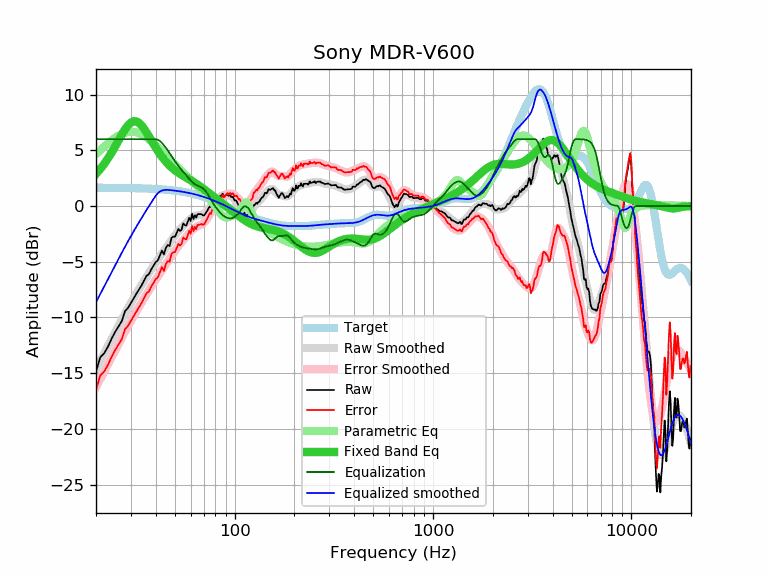

Source data for this figure (header and first rows):
frequency, raw, error, smoothed, error_smoothed, equalization, parametric_eq, equalized_raw, equalized_smoothed, target
20, -14.87, -16.51, -14.63, -16.27, 6.00, 2.89, -8.87, -8.63, 1.64
21, -13.59, -15.23, -13.91, -15.55, 6.00, 3.31, -7.59, -7.91, 1.64
22, -13.21, -14.84, -13.22, -14.86, 6.00, 3.78, -7.21, -7.22, 1.64
23, -12.61, -14.24, -12.56, -14.19, 6.00, 4.28, -6.61, -6.56, 1.63
24, -11.89, -13.52, -11.93, -13.56, 6.00, 4.81, -5.89, -5.93, 1.63
25, -11.29, -12.92, -11.32, -12.94, 6.00, 5.35, -5.29, -5.32, 1.63
26, -10.80, -12.42, -10.74, -12.36, 6.00, 5.90, -4.80, -4.74, 1.62
27, -10.32, -11.94, -10.18, -11.80, 6.00, 6.41, -4.32, -4.18, 1.62
28, -9.44, -11.06, -9.66, -11.28, 6.00, 6.88, -3.44, -3.66, 1.62
29, -9.15, -10.76, -9.16, -10.78, 6.00, 7.25, -3.15, -3.16, 1.61
30, -8.70, -10.31, -8.70, -10.30, 6.00, 7.50, -2.70, -2.70, 1.61
31, -8.27, -9.87, -8.25, -9.86, 6.00, 7.61, -2.27, -2.25, 1.60
32, -7.86, -9.45, -7.84, -9.43, 6.00, 7.59, -1.86, -1.84, 1.60
33, -7.47, -9.06, -7.44, -9.03, 6.00, 7.45, -1.47, -1.44, 1.59
34, -7.10, -8.68, -7.06, -8.64, 6.00, 7.21, -1.10, -1.06, 1.58
35, -6.66, -8.23, -6.69, -8.27, 6.00, 6.92, -0.66, -0.69, 1.58
36, -6.26, -7.83, -6.34, -7.91, 6.00, 6.58, -0.26, -0.34, 1.57
37, -6.11, -7.67, -6.00, -7.56, 6.00, 6.23, -0.11, -0.00, 1.56
38, -5.68, -7.23, -5.68, -7.23, 6.00, 5.89, 0.32, 0.32, 1.55
39, -5.36, -6.90, -5.37, -6.91, 6.00, 5.55, 0.64, 0.63, 1.54
40, -5.04, -6.57, -5.07, -6.60, 6.00, 5.23, 0.96, 0.93, 1.53
41, -4.88, -6.40, -4.79, -6.31, 5.94, 4.94, 1.07, 1.15, 1.52
42, -4.44, -5.94, -4.53, -6.03, 5.83, 4.67, 1.39, 1.30, 1.51
43, -4.00, -5.49, -4.27, -5.76, 5.65, 4.42, 1.66, 1.39, 1.49
44, -4.35, -5.83, -4.02, -5.50, 5.45, 4.19, 1.10, 1.43, 1.48
45, -3.75, -5.21, -3.78, -5.24, 5.23, 3.98, 1.48, 1.45, 1.46
46, -3.49, -4.94, -3.54, -4.99, 4.99, 3.79, 1.50, 1.45, 1.45
47, -3.59, -5.02, -3.30, -4.73, 4.73, 3.62, 1.15, 1.43, 1.43
48, -2.88, -4.29, -3.07, -4.49, 4.49, 3.47, 1.61, 1.42, 1.42
49, -2.75, -4.15, -2.85, -4.25, 4.25, 3.33, 1.50, 1.40, 1.40
50, -2.77, -4.15, -2.64, -4.02, 4.02, 3.20, 1.25, 1.38, 1.38
51, -2.40, -3.76, -2.45, -3.81, 3.81, 3.09, 1.41, 1.36, 1.36
52, -2.06, -3.40, -2.27, -3.61, 3.61, 2.98, 1.55, 1.34, 1.34
53, -2.24, -3.55, -2.10, -3.42, 3.42, 2.88, 1.18, 1.32, 1.32
54, -2.12, -3.41, -1.95, -3.24, 3.24, 2.79, 1.13, 1.29, 1.29
55, -1.57, -2.84, -1.80, -3.07, 3.07, 2.71, 1.51, 1.27, 1.27
56, -1.70, -2.94, -1.66, -2.91, 2.91, 2.62, 1.21, 1.25, 1.25
57, -1.77, -2.99, -1.53, -2.75, 2.75, 2.54, 0.98, 1.22, 1.22
58, -1.42, -2.61, -1.39, -2.59, 2.59, 2.47, 1.17, 1.19, 1.19
59, -1.07, -2.24, -1.27, -2.44, 2.44, 2.39, 1.37, 1.17, 1.17
60, -1.35, -2.49, -1.15, -2.29, 2.29, 2.31, 0.95, 1.14, 1.14
61, -0.69, -1.80, -1.06, -2.17, 2.17, 2.24, 1.48, 1.11, 1.11
62, -1.17, -2.25, -0.97, -2.05, 2.05, 2.16, 0.89, 1.08, 1.08
63, -0.83, -1.88, -0.91, -1.96, 1.96, 2.08, 1.13, 1.05, 1.05
64, -1.05, -2.07, -0.86, -1.88, 1.88, 2.00, 0.83, 1.02, 1.02
65, -0.73, -1.71, -0.83, -1.82, 1.82, 1.92, 1.09, 0.99, 0.99
66, -0.73, -1.68, -0.82, -1.77, 1.77, 1.84, 1.04, 0.95, 0.95
67, -0.73, -1.65, -0.80, -1.72, 1.72, 1.76, 0.99, 0.92, 0.92
68, -0.73, -1.61, -0.78, -1.66, 1.66, 1.68, 0.94, 0.88, 0.88
69, -0.83, -1.68, -0.75, -1.59, 1.59, 1.60, 0.77, 0.85, 0.85
70, -0.86, -1.67, -0.69, -1.51, 1.51, 1.51, 0.65, 0.81, 0.81
71, -0.72, -1.49, -0.62, -1.39, 1.39, 1.43, 0.67, 0.78, 0.78
72, -0.54, -1.28, -0.51, -1.25, 1.25, 1.35, 0.72, 0.74, 0.74
73, -0.39, -1.09, -0.39, -1.09, 1.09, 1.27, 0.70, 0.70, 0.70
74, -0.17, -0.83, -0.25, -0.92, 0.92, 1.18, 0.75, 0.66, 0.66
75, -0.02, -0.64, -0.11, -0.73, 0.73, 1.10, 0.72, 0.62, 0.62
76, -0.12, -0.70, 0.03, -0.55, 0.55, 1.02, 0.44, 0.59, 0.59
77, 0.20, -0.34, 0.17, -0.38, 0.38, 0.94, 0.58, 0.55, 0.55
78, 0.38, -0.12, 0.29, -0.22, 0.22, 0.87, 0.60, 0.51, 0.51
79, 0.51, 0.05, 0.40, -0.07, 0.07, 0.79, 0.58, 0.47, 0.47
... 553 more rows
